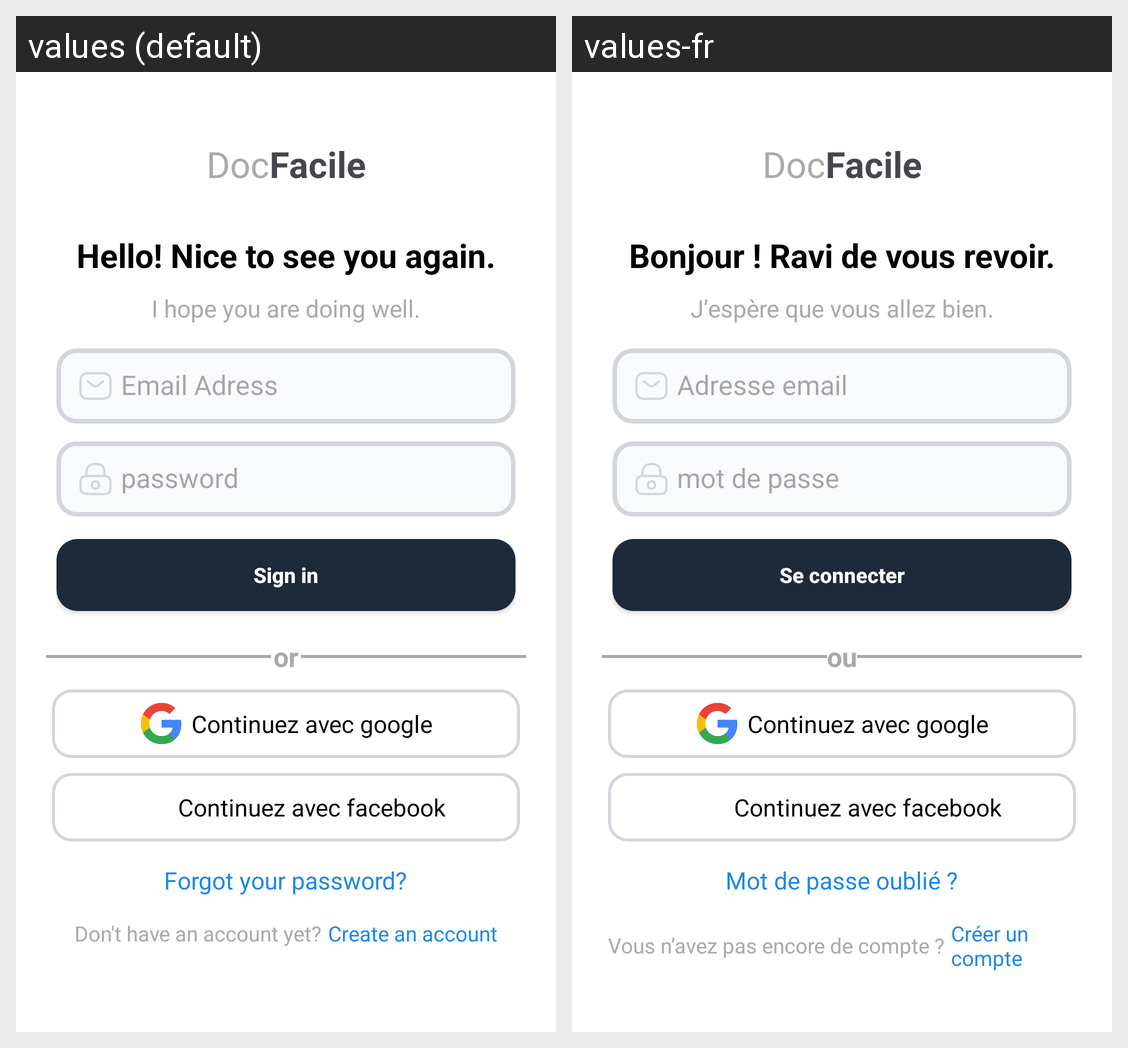

Locale-by-locale string values for the Android screen shown in this grid:
Android screen res/layout/activity_sign_in.xml rendered under 2 locales, left to right: values (default), values-fr. Device: Nexus 5 (rendered at 1080×1920; each locale shown at half size, 540×960, under a caption strip naming it); theme Theme.Startup_app.
Strings drawn on this screen, with the default value and each locale's value (text and hints the layout hard-codes, and strings that could not be matched under every locale, appear in the picture but are not listed):

nicetoseeyou
  values: Hello! Nice to see you again.
  values-fr: Bonjour ! Ravi de vous revoir.

doingwell
  values: I hope you are doing well.
  values-fr: J’espère que vous allez bien.

email
  values: Email Adress
  values-fr: Adresse email

password
  values: password
  values-fr: mot de passe

signin
  values: Sign in
  values-fr: Se connecter

or
  values: or
  values-fr: ou

forgotpassword
  values: Forgot your password?
  values-fr: Mot de passe oublié ?

noacc
  values: Don't have an account yet?
  values-fr: Vous n’avez pas encore de compte ?

createacc
  values: Create an account
  values-fr: Créer un compte
